Dataset: processed (GitHub, Shayanthavi/Brain-Tumer-MRI-Classifier). Classes: glioma, meningioma, no tumor, pituitary tumor.

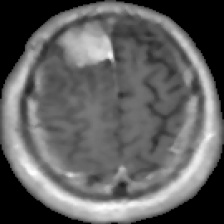
Label: meningioma

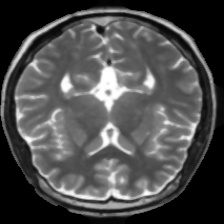
Label: no tumor

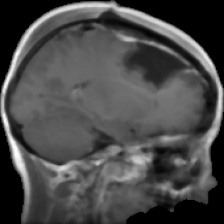
Label: glioma

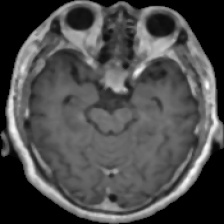
Label: pituitary tumor

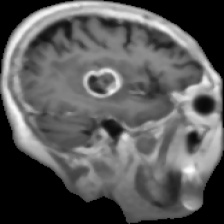
Label: glioma

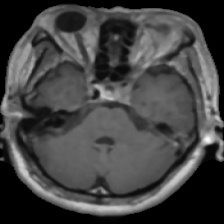
Label: pituitary tumor
